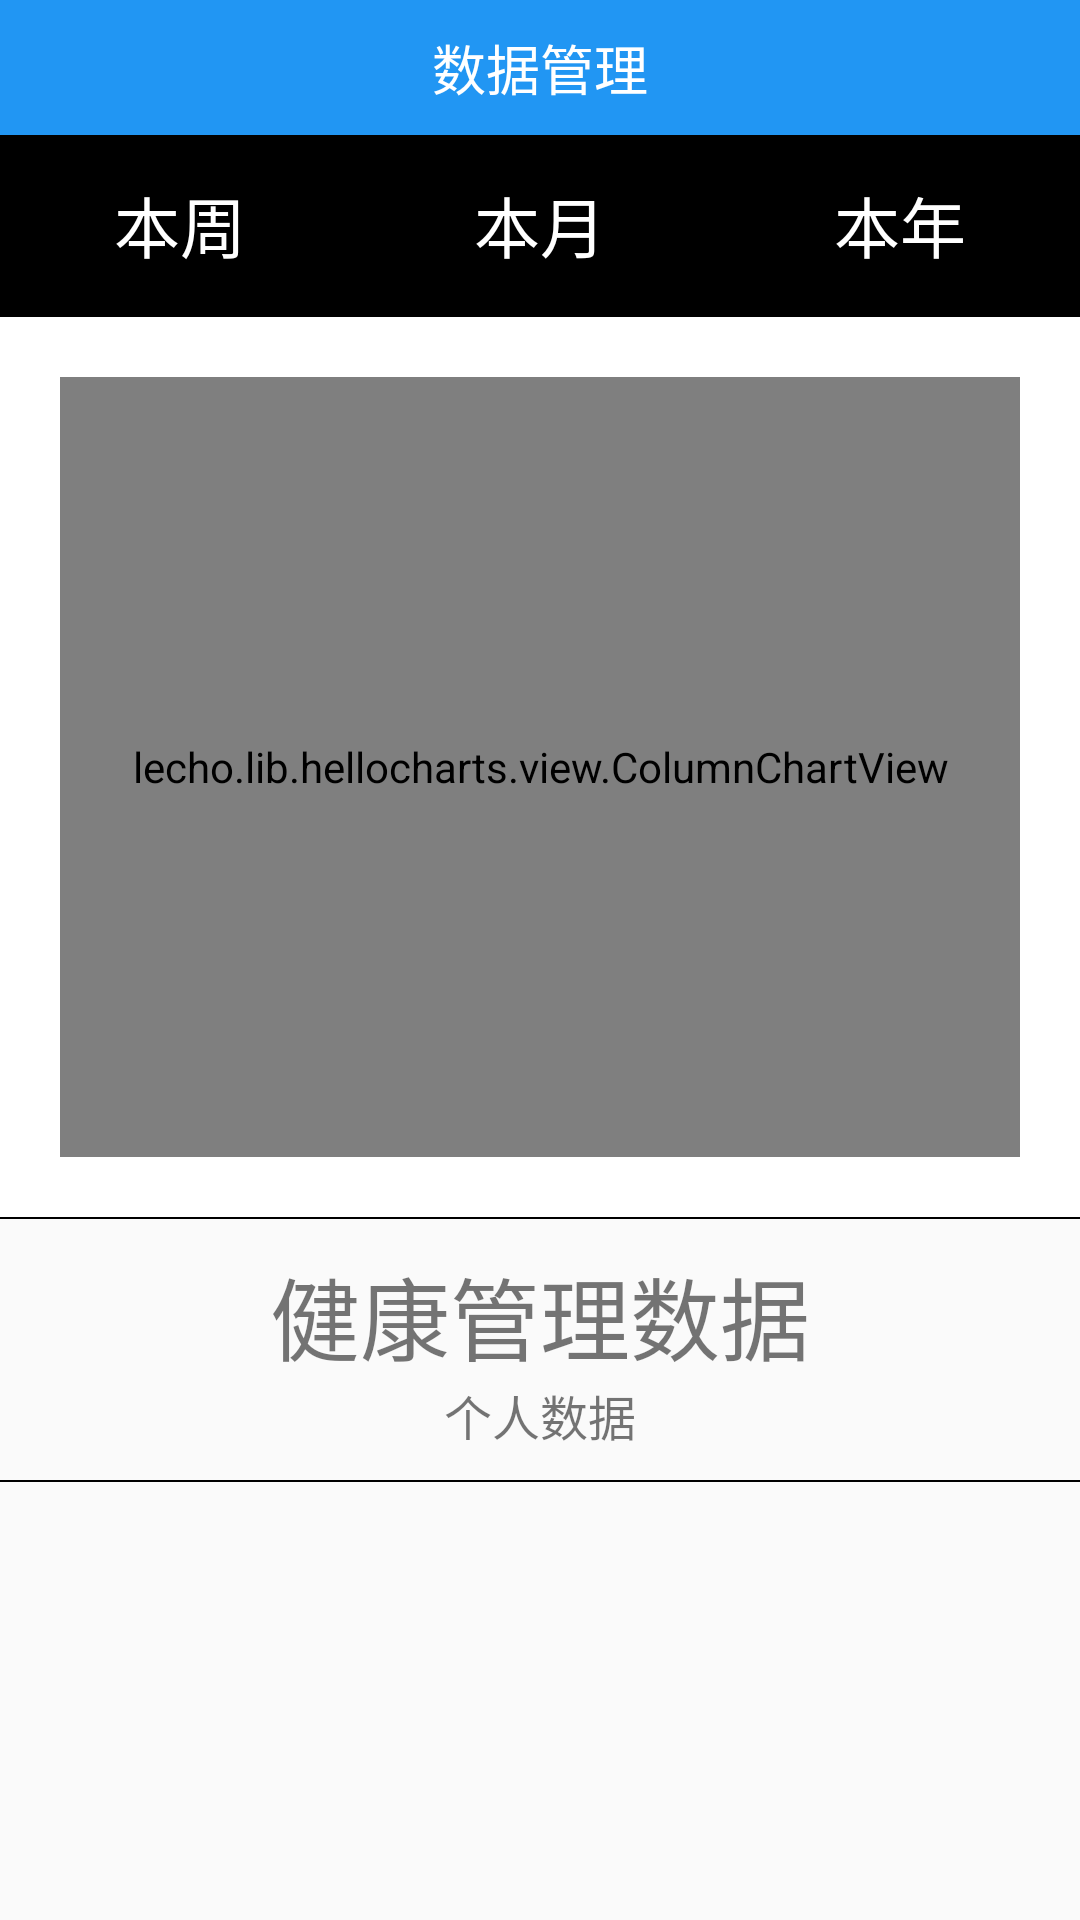

This screen was rendered from an Android layout file. Write that file and the resources it references.
<!-- AndroidManifest.xml: application theme AppTheme -->
<!-- res/layout/fragment_data.xml -->
<?xml version="1.0" encoding="utf-8"?>
<LinearLayout xmlns:android="http://schemas.android.com/apk/res/android"
    android:orientation="vertical" android:layout_width="match_parent"
    android:layout_height="match_parent">

    <TextView
        android:layout_width="match_parent"
        android:layout_height="45dp"
        android:background="@color/colorPrimary"
        android:gravity="center"
        android:text="数据管理"
        android:textColor="#ffffff"
        android:textSize="18sp" />

    <ScrollView
        android:layout_width="match_parent"
        android:layout_height="match_parent">
        <LinearLayout
            android:layout_width="match_parent"
            android:layout_height="match_parent"
            android:orientation="vertical">
            <RadioGroup
                android:id="@+id/activity_sale_order_finish_form_rg"
                android:layout_width="match_parent"
                android:orientation="horizontal"
                android:layout_height="60dp">
                <RadioButton
                    android:id="@+id/rg_sale_order_finish_form_activity_week"
                    android:text="本周"
                    style="@style/mRadioButtonStyle"
                    />
                <RadioButton
                    android:id="@+id/rg_sale_order_finish_form_activity_mouth"
                    android:text="本月"
                    style="@style/mRadioButtonStyle"/>
                <RadioButton
                    android:id="@+id/rg_sale_order_finish_form_activity_year"
                    android:text="本年"
                    style="@style/mRadioButtonStyle"/>
            </RadioGroup>
            <View
                android:layout_width="match_parent"
                android:layout_height="0.5dp"
                android:background="@color/black"/>
            <RelativeLayout
                android:background="@color/white"
                android:layout_width="match_parent"
                android:layout_height="300dp">
                <lecho.lib.hellocharts.view.ColumnChartView
                    android:layout_margin="20dp"
                    android:id="@+id/activity_sale_order_finish_column_chart_view"
                    android:layout_width="match_parent"
                    android:layout_height="260dp"/>
            </RelativeLayout>
            <View
                android:layout_width="match_parent"
                android:layout_height="0.5dp"
                android:background="@color/black"/>
            <LinearLayout
                android:padding="10dp"
                android:layout_width="match_parent"
                android:layout_height="wrap_content"
                android:orientation="vertical"
                >
                <TextView
                    android:layout_width="wrap_content"
                    android:layout_height="wrap_content"
                    android:textSize="30sp"
                    android:text="健康管理数据"
                    android:layout_gravity="center"/>
                <TextView
                    android:layout_width="wrap_content"
                    android:layout_height="wrap_content"
                    android:textSize="16sp"
                    android:text="个人数据"
                    android:layout_gravity="center"/>
            </LinearLayout>
            <View
                android:layout_width="match_parent"
                android:layout_height="0.5dp"
                android:background="@color/black"/>

        </LinearLayout>
    </ScrollView>


</LinearLayout>
<!-- resources referenced by this layout -->
<resources>
  <color name="black">#000000</color>
  <color name="colorPrimary">#2196F3</color>
  <color name="white">#ffffff</color>
  <style name="mRadioButtonStyle">
          <item name="android:layout_width">0dp</item>
          <item name="android:button">@null</item>
          <item name="android:textSize">22sp</item>
          <item name="android:gravity">center</item>
          <item name="android:textColor">@drawable/rb_store_text_select_white_black</item>
          <item name="android:background">@drawable/rb_store_bg_select_white_black</item>
          <item name="android:layout_height">match_parent</item>
          <item name="android:layout_weight">1</item>
      </style>
  <style name="AppTheme" parent="Theme.AppCompat.Light.DarkActionBar">
          
          <item name="colorPrimary">@color/colorPrimary</item>
          <item name="colorPrimaryDark">@color/colorPrimaryDark</item>
          <item name="colorAccent">@color/colorAccent</item>
      </style>
  <!-- drawable rb_store_text_select_white_black (drawable) -->
  <?xml version="1.0" encoding="utf-8"?>
  <selector xmlns:android="http://schemas.android.com/apk/res/android">
  
      <item android:color="#000000" android:state_checked="true"></item>
      <item android:color="#ffffff" android:state_checked="false"></item>
  
  </selector>
  <!-- drawable rb_store_bg_select_white_black (drawable) -->
  <?xml version="1.0" encoding="utf-8"?>
  <selector xmlns:android="http://schemas.android.com/apk/res/android">
  
      <item android:drawable="@color/white" android:state_checked="true"></item>
      <item android:drawable="@color/black" android:state_selected="false"></item>
  
  </selector>
  <color name="colorPrimaryDark">#2196F3</color>
  <color name="colorAccent">#FF4081</color>
</resources>
